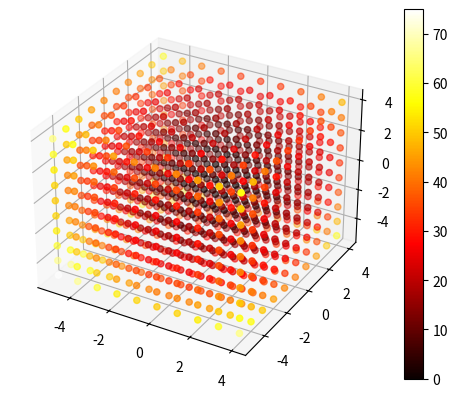

Python code for this plot:
import numpy as np
import matplotlib.pyplot as plt 

#square = lambda x: x**2

def square(x):
   return x*x

def gradient1D():
   dx = 0.001

   #x = list(range(-10, 11, 0.1))
   x = np.arange(-2, 2, dx)   #np.arange funziona anche con step non interi!
   x = np.array(x)
   y = square(x)
   
   print(x)
   print(y)

   firstDerivative = np.gradient(y, dx)
   print(firstDerivative)

   secondDerivative = np.gradient(firstDerivative)
   
   plt.plot(x, y)
   plt.plot(x, firstDerivative)
   plt.plot(x, secondDerivative)
   plt.show()

def gradient2D():
   dx = 0.001
   dy = 1
   
   x = np.arange(-2, 2, dx)
   y = np.arange(-2, 2, dy)
   x, y = np.meshgrid(x, y)
   z = x**2 + y**2

   #grad_x = np.gradient(z, 0.001, axis = 0)
   #grad_y = np.gradient(z, 1, axis = 1)
   #grad_x, grad_y = np.gradient(z)
   grad_x, grad_y = np.gradient(z, dy, dx)   #non so perchè sia questo l'ordine di dx e dy ma così funziona

   fig = plt.figure()
   ax = fig.add_subplot(111, projection='3d')
      
   ax.plot_surface(x, y, z)
   ax.plot_surface(x, y, grad_x)
   ax.plot_surface(x, y, grad_y)

   ax.set_xlabel('X Label')
   ax.set_ylabel('Y Label')
   ax.set_zlabel('Z Label')

   plt.show()
   
def gradient3D():
   dx = 1
   dy = 1
   dz = 1
   
   x = np.arange(-5, 5, dx)
   y = np.arange(-5, 5, dy)
   z = np.arange(-5, 5, dz)
   x, y, z = np.meshgrid(x, y, z)
   function = x**2 + y**2 + z**2

   fig = plt.figure()
   ax = fig.add_subplot(111, projection='3d')
      
   img = ax.scatter(x, y, z, c = function, cmap = plt.hot())
   fig.colorbar(img) 
   plt.show()

   grad_x, grad_y, grad_z = np.gradient(function)

   #img = ax.scatter(x, y, z, c = grad_x, cmap = plt.hot())
   #fig.colorbar(img) 
   #plt.show()



def main():
   #gradient1D()
   #gradient2D()
   gradient3D()


if __name__ == "__main__":
   main()